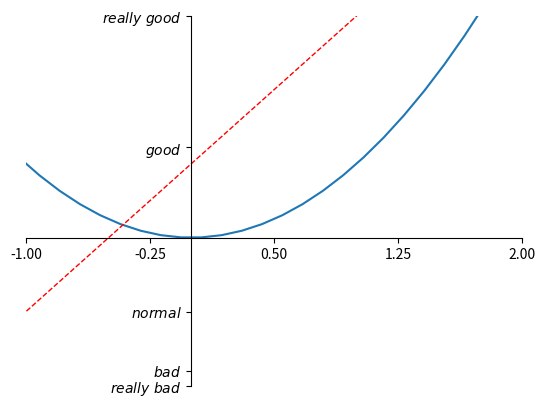

Reproduce this figure in Python.
# 6 - axis setting
"""
Please note, this script is for python3+.
If you are using python2+, please modify it accordingly.
Tutorial reference:
http://www.scipy-lectures.org/intro/matplotlib/matplotlib.html
"""

import matplotlib.pyplot as plt
import numpy as np

x = np.linspace(-3, 3, 50)
y1 = 2*x + 1
y2 = x**2

plt.figure()
plt.plot(x, y2)
# plot the second curve in this figure with certain parameters
plt.plot(x, y1, color='red', linewidth=1.0, linestyle='--')
# set x limits
plt.xlim((-1, 2))
plt.ylim((-2, 3))

# set new ticks
new_ticks = np.linspace(-1, 2, 5)
plt.xticks(new_ticks)
# set tick labels
plt.yticks([-2, -1.8, -1, 1.22, 3],
           ['$really\ bad$', '$bad$', '$normal$', '$good$', '$really\ good$'])
# to use '$ $' for math text and nice looking, e.g. '$\pi$'

# gca = 'get current axis'
ax = plt.gca()
ax.spines['right'].set_color('none')
ax.spines['top'].set_color('none')

ax.xaxis.set_ticks_position('bottom')
# ACCEPTS: [ 'top' | 'bottom' | 'both' | 'default' | 'none' ]

ax.spines['bottom'].set_position(('data', 0))
# the 1st is in 'outward' | 'axes' | 'data'
# axes: percentage of y axis
# data: depend on y data

ax.yaxis.set_ticks_position('left')
# ACCEPTS: [ 'left' | 'right' | 'both' | 'default' | 'none' ]

ax.spines['left'].set_position(('data',0))
plt.show()